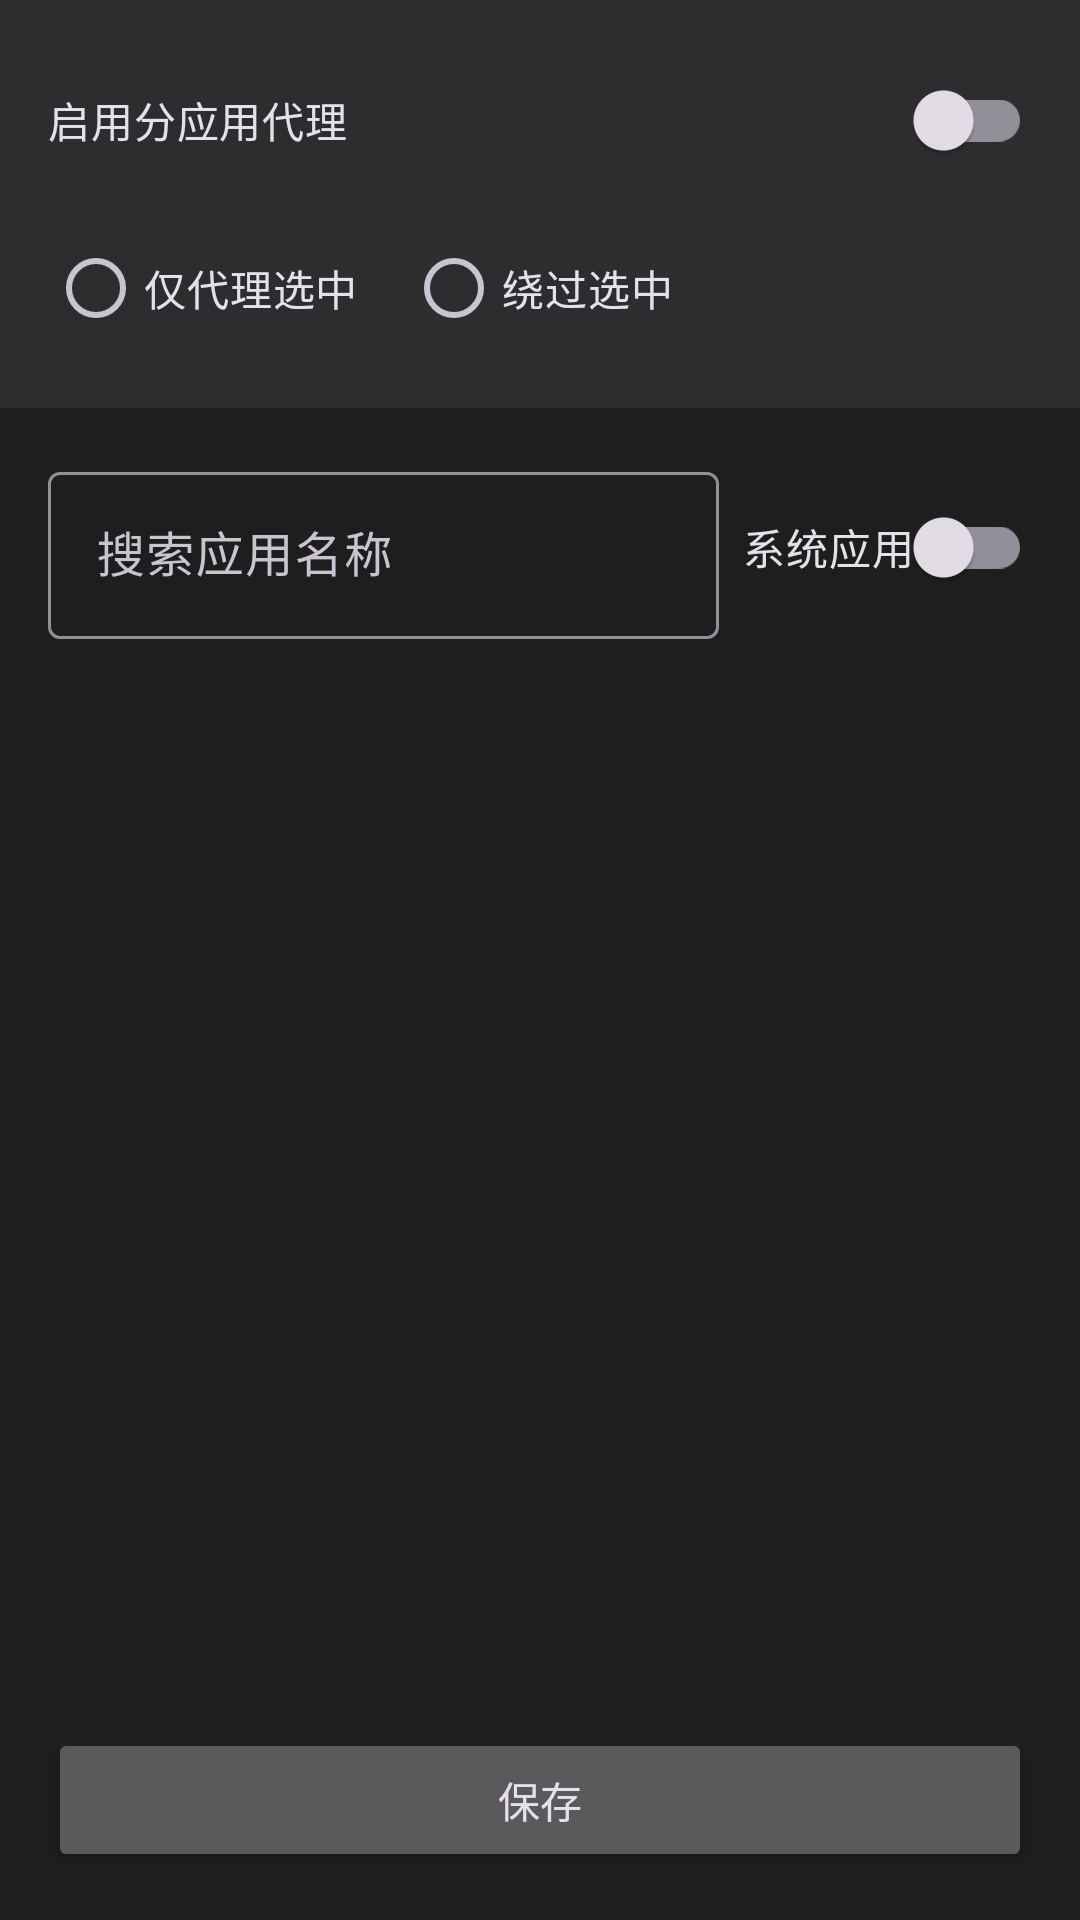

The Android layout XML behind this screen, and the referenced resources:
<!-- AndroidManifest.xml: activity theme Theme.EchWorkers -->
<!-- res/layout/activity_app_proxy.xml -->
<?xml version="1.0" encoding="utf-8"?>
<LinearLayout xmlns:android="http://schemas.android.com/apk/res/android"
    android:layout_width="match_parent"
    android:layout_height="match_parent"
    android:orientation="vertical"
    android:background="@color/background">

    <LinearLayout
        android:layout_width="match_parent"
        android:layout_height="wrap_content"
        android:orientation="vertical"
        android:padding="16dp"
        android:background="@color/surface">

        <com.google.android.material.switchmaterial.SwitchMaterial
            android:id="@+id/switchEnable"
            android:layout_width="match_parent"
            android:layout_height="wrap_content"
            android:text="启用分应用代理" />

        <RadioGroup
            android:id="@+id/rgMode"
            android:layout_width="match_parent"
            android:layout_height="wrap_content"
            android:layout_marginTop="8dp"
            android:orientation="horizontal">

            <RadioButton
                android:id="@+id/rbWhitelist"
                android:layout_width="wrap_content"
                android:layout_height="wrap_content"
                android:text="仅代理选中" />

            <RadioButton
                android:id="@+id/rbBlacklist"
                android:layout_width="wrap_content"
                android:layout_height="wrap_content"
                android:layout_marginStart="16dp"
                android:text="绕过选中" />

        </RadioGroup>

    </LinearLayout>

    <LinearLayout
        android:layout_width="match_parent"
        android:layout_height="wrap_content"
        android:orientation="horizontal"
        android:padding="16dp"
        android:gravity="center_vertical">

        <com.google.android.material.textfield.TextInputLayout
            android:layout_width="0dp"
            android:layout_height="wrap_content"
            android:layout_weight="1"
            android:hint="搜索应用名称"
            style="@style/Widget.Material3.TextInputLayout.OutlinedBox">

            <com.google.android.material.textfield.TextInputEditText
                android:id="@+id/etSearch"
                android:layout_width="match_parent"
                android:layout_height="wrap_content"
                android:inputType="text"
                android:maxLines="1" />

        </com.google.android.material.textfield.TextInputLayout>

        <com.google.android.material.switchmaterial.SwitchMaterial
            android:id="@+id/switchShowSystem"
            android:layout_width="wrap_content"
            android:layout_height="wrap_content"
            android:layout_marginStart="8dp"
            android:text="系统应用" />

    </LinearLayout>

    <androidx.recyclerview.widget.RecyclerView
        android:id="@+id/recyclerApps"
        android:layout_width="match_parent"
        android:layout_height="0dp"
        android:layout_weight="1" />

    <Button
        android:id="@+id/btnSave"
        android:layout_width="match_parent"
        android:layout_height="wrap_content"
        android:layout_margin="16dp"
        android:text="保存" />

</LinearLayout>
<!-- resources referenced by this layout -->
<resources>
  <color name="background">#1E1E1E</color>
  <color name="surface">#2D2D30</color>
  <style name="Theme.EchWorkers" parent="Theme.Material3.Dark.NoActionBar">
          <item name="colorPrimary">@color/accent</item>
          <item name="colorPrimaryVariant">@color/accent</item>
          <item name="colorOnPrimary">@android:color/white</item>
          <item name="android:colorBackground">@color/background</item>
          <item name="colorSurface">@color/surface</item>
      </style>
  <color name="accent">#F6821F</color>
</resources>
